4-way image classification set "cashew_leaf_dataset" from GitHub (davydon22/CashewNet-An-Ensemble-Deep-Learning-Framework); label vocabulary: anthracnose, healthy, leaf miner, red rust.

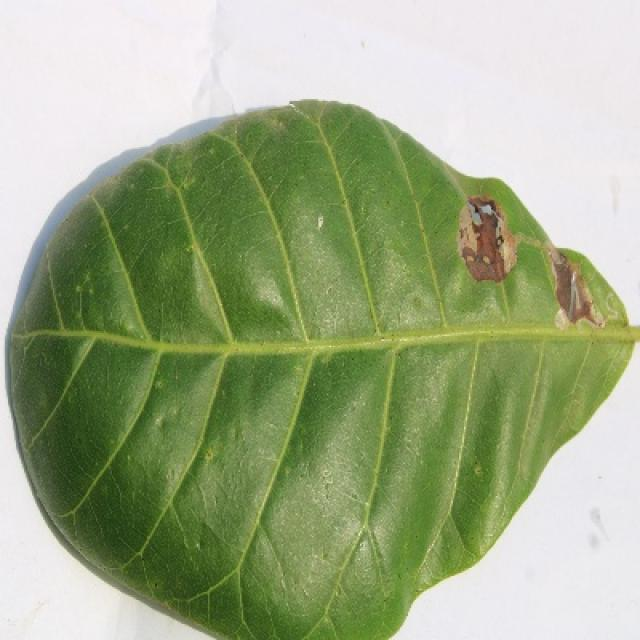
Label: leaf miner

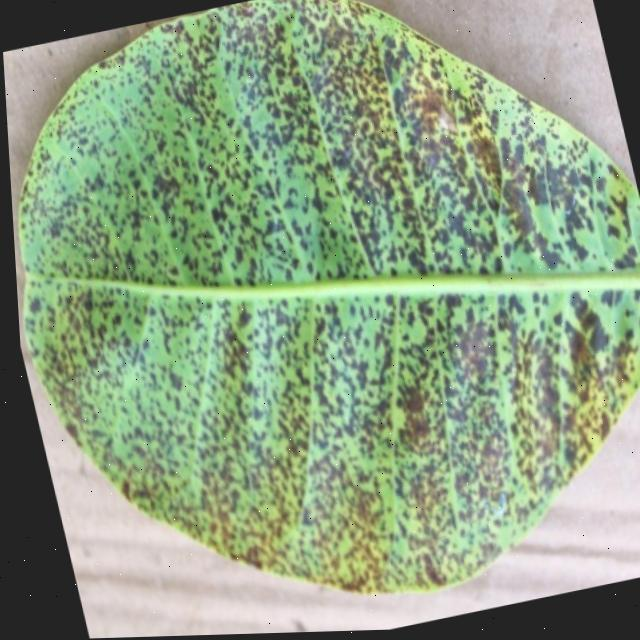
Label: anthracnose

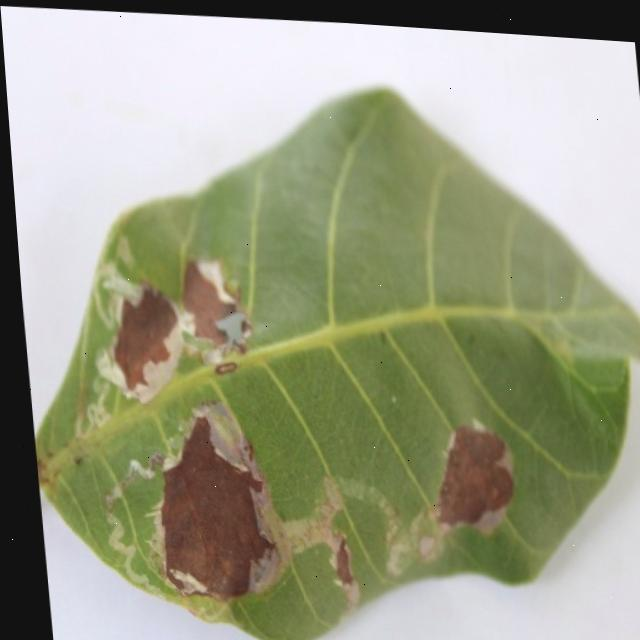
Label: leaf miner

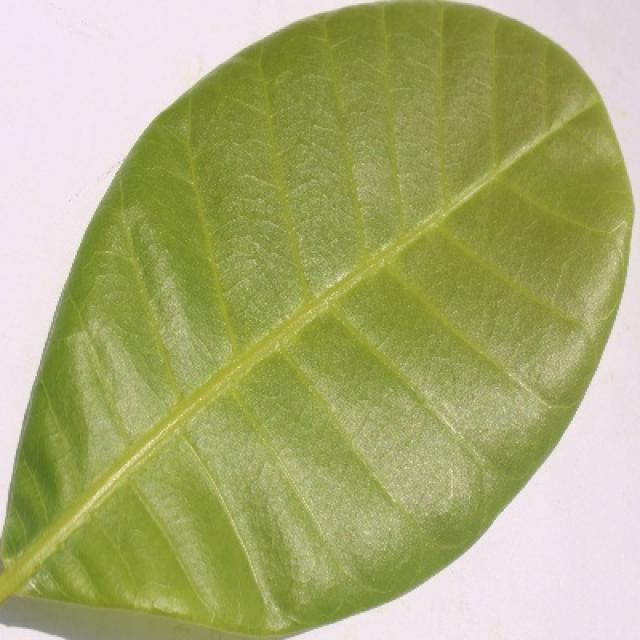
Label: healthy

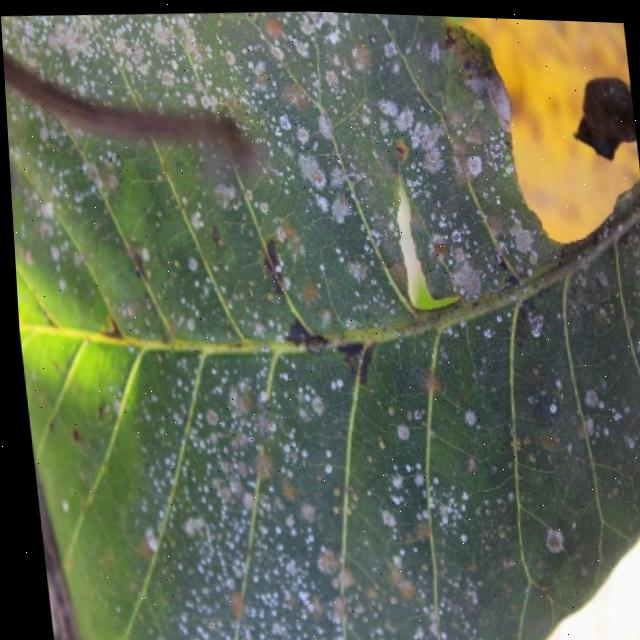
Label: red rust

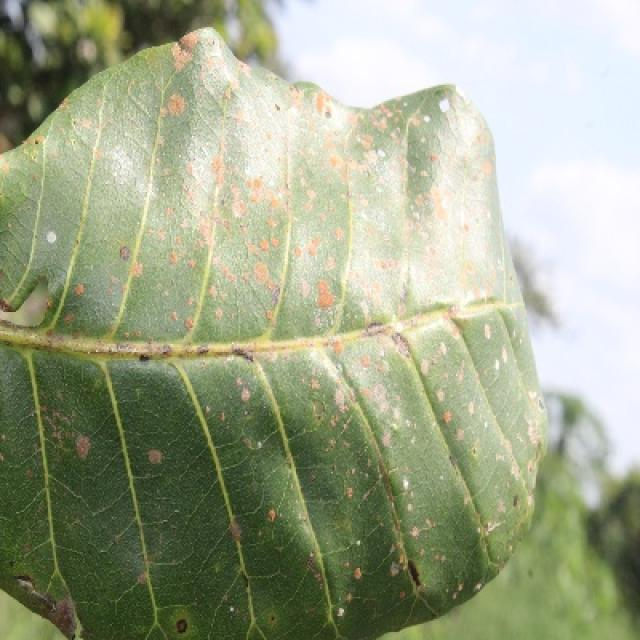
Label: red rust
